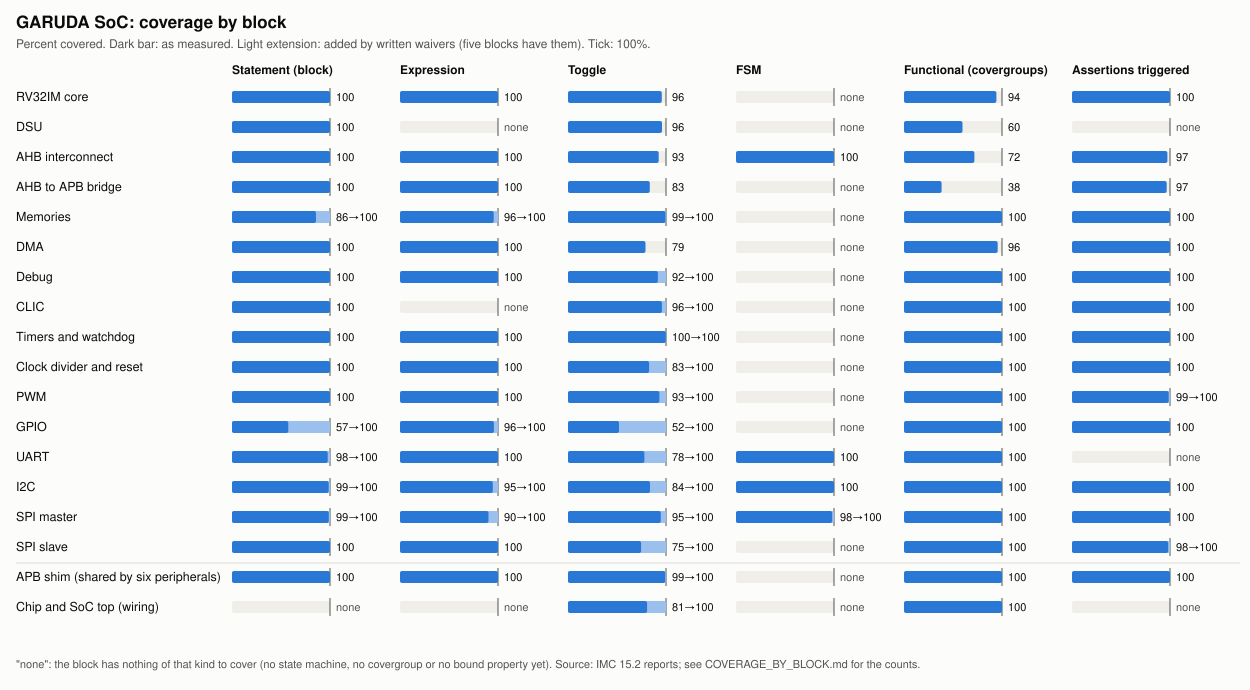

The table this chart was drawn from, first rows:
block, source, metric, covered, total, excluded_by_waiver, percent
CORE, measured, Block, 290, 290, 0, 100
CORE, measured, Expression, 85, 85, 0, 100
CORE, measured, Toggle, 8551, 8931, 0, 95.75
CORE, measured, Assertion, 138, 138, 0, 100
CORE, measured, Functional, 1786, 1895, 0, 94.25
DSU, measured, Block, 63, 63, 0, 100
DSU, measured, Toggle, 3537, 3689, 0, 95.88
DSU, measured, Functional, 191, 320, 0, 59.69
AHB, measured, Block, 78, 78, 0, 100
AHB, measured, Expression, 9, 9, 0, 100
AHB, measured, Toggle, 1300, 1405, 0, 92.53
AHB, measured, Fsm, 7, 7, 0, 100
AHB, measured, Assertion, 36, 37, 0, 97.30
AHB, measured, Functional, 102, 142, 0, 71.83
AHB2APB, measured, Block, 53, 53, 0, 100
AHB2APB, measured, Expression, 6, 6, 0, 100
AHB2APB, measured, Toggle, 1074, 1287, 0, 83.45
AHB2APB, measured, Assertion, 29, 30, 0, 96.67
AHB2APB, measured, Functional, 53, 138, 0, 38.41
MEM, measured, Block, 60, 70, 0, 85.71
MEM, after_waivers, Block, 60, 60, 10, 100
MEM, measured, Expression, 22, 23, 0, 95.65
MEM, after_waivers, Expression, 22, 22, 1, 100
MEM, measured, Toggle, 968, 973, 0, 99.49
MEM, after_waivers, Toggle, 968, 968, 5, 100
MEM, measured, Assertion, 21, 21, 0, 100
MEM, after_waivers, Assertion, 21, 21, 0, 100
MEM, measured, Functional, 53, 53, 0, 100
DMA, measured, Block, 148, 148, 0, 100
DMA, measured, Expression, 37, 37, 0, 100
DMA, measured, Toggle, 2851, 3606, 0, 79.06
DMA, measured, Assertion, 54, 54, 0, 100
DMA, measured, Functional, 151, 158, 0, 95.57
DEBUG, measured, Block, 221, 221, 0, 100
DEBUG, after_waivers, Block, 221, 221, 0, 100
DEBUG, measured, Expression, 49, 49, 0, 100
DEBUG, after_waivers, Expression, 49, 49, 0, 100
DEBUG, measured, Toggle, 1414, 1542, 0, 91.70
DEBUG, after_waivers, Toggle, 1414, 1414, 128, 100
DEBUG, measured, Assertion, 40, 40, 0, 100
DEBUG, after_waivers, Assertion, 40, 40, 0, 100
DEBUG, measured, Functional, 80, 80, 0, 100
CLIC, measured, Block, 25, 25, 0, 100
CLIC, after_waivers, Block, 25, 25, 0, 100
CLIC, measured, Toggle, 1177, 1229, 0, 95.77
CLIC, after_waivers, Toggle, 1177, 1177, 52, 100
CLIC, measured, Assertion, 87, 87, 0, 100
CLIC, after_waivers, Assertion, 87, 87, 0, 100
CLIC, measured, Functional, 429, 429, 0, 100
TIMERS, measured, Block, 68, 68, 0, 100
TIMERS, after_waivers, Block, 68, 68, 0, 100
TIMERS, measured, Expression, 6, 6, 0, 100
TIMERS, after_waivers, Expression, 6, 6, 0, 100
TIMERS, measured, Toggle, 1319, 1321, 0, 99.85
TIMERS, after_waivers, Toggle, 1319, 1319, 2, 100
TIMERS, measured, Assertion, 36, 36, 0, 100
TIMERS, after_waivers, Assertion, 36, 36, 0, 100
TIMERS, measured, Functional, 145, 145, 0, 100
CLKRST, measured, Block, 73, 73, 0, 100
CLKRST, after_waivers, Block, 73, 73, 0, 100
... 77 more rows
